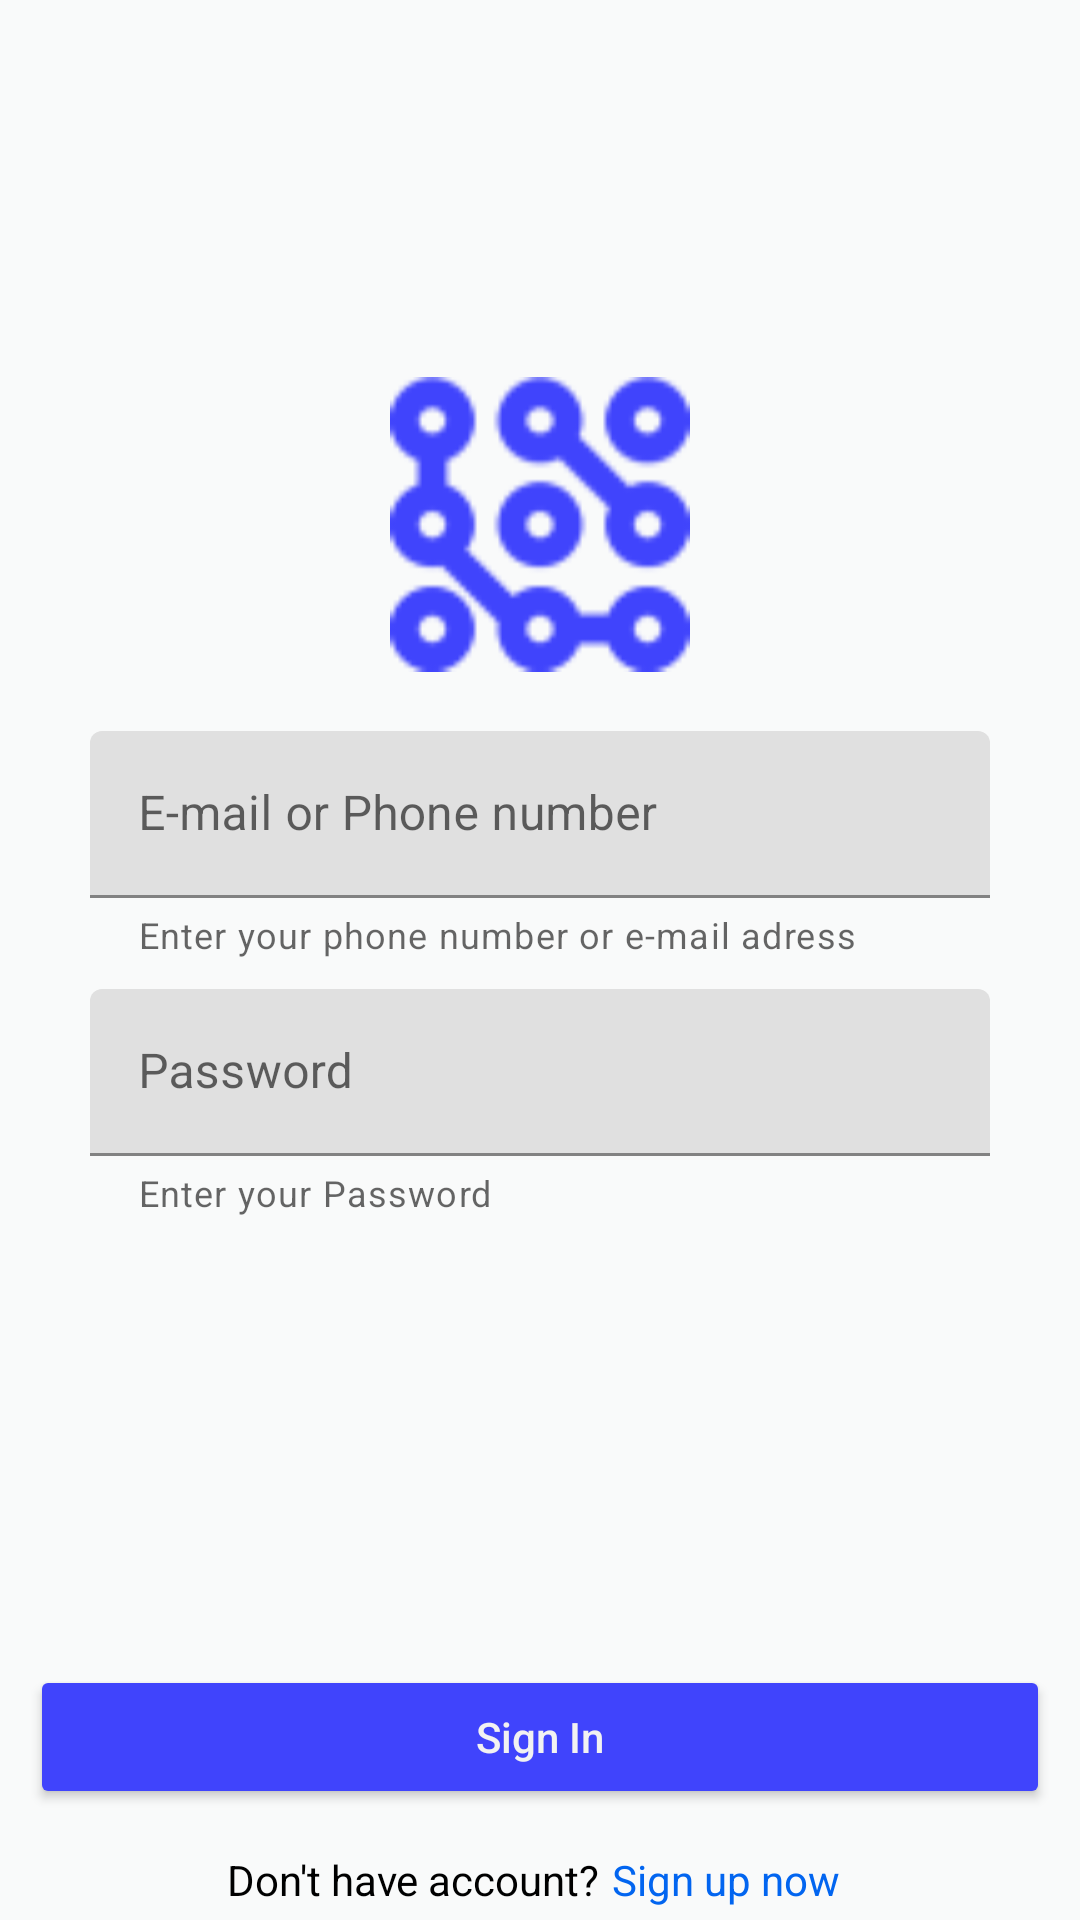

The Android layout XML behind this screen, and the referenced resources:
<!-- AndroidManifest.xml: application theme Theme.FinanceApp -->
<!-- res/layout/fragment_sign_in.xml -->
<?xml version="1.0" encoding="utf-8"?>
<androidx.constraintlayout.widget.ConstraintLayout xmlns:android="http://schemas.android.com/apk/res/android"
    xmlns:app="http://schemas.android.com/apk/res-auto"
    xmlns:tools="http://schemas.android.com/tools"
    android:layout_width="match_parent"
    android:layout_height="match_parent"
    android:background="#F9FAFA"
    tools:ignore="SpUsage">


    <LinearLayout
        android:layout_width="match_parent"
        android:layout_height="wrap_content"
        android:layout_marginBottom="100dp"
        android:orientation="vertical"
        app:layout_constraintBottom_toBottomOf="parent"
        app:layout_constraintLeft_toLeftOf="parent"
        app:layout_constraintRight_toRightOf="parent"
        app:layout_constraintTop_toTopOf="parent">

        <androidx.appcompat.widget.AppCompatImageView
            android:layout_width="100dp"
            android:layout_height="100dp"
            android:layout_gravity="center_horizontal"
            android:src="@drawable/bp_logo"
            app:tint="@color/btnPressedTextColor" />

        <TextView
            android:layout_width="wrap_content"
            android:layout_height="wrap_content"
            android:layout_gravity="center_horizontal" />

        <com.google.android.material.textfield.TextInputLayout
            style="@style/InputField"
            android:hint="E-mail or Phone number"
            app:helperText="Enter your phone number or e-mail adress">

            <com.google.android.material.textfield.TextInputEditText
                android:id="@+id/loginEditText"
                android:layout_width="match_parent"
                android:layout_height="wrap_content"
                android:inputType="textEmailAddress" />
        </com.google.android.material.textfield.TextInputLayout>

        <com.google.android.material.textfield.TextInputLayout
            style="@style/InputField"
            android:hint="Password"
            app:helperText="Enter your Password">

            <com.google.android.material.textfield.TextInputEditText
                android:id="@+id/passwordEditText"
                android:layout_width="match_parent"
                android:layout_height="wrap_content"
                android:inputType="textPassword" />
        </com.google.android.material.textfield.TextInputLayout>
    </LinearLayout>


    <LinearLayout
        android:layout_width="match_parent"
        android:layout_height="wrap_content"
        android:orientation="vertical"
        app:layout_constraintBottom_toBottomOf="parent">

        <Button
            android:id="@+id/enterBtn"
            style="@style/BaseButton.Blue"
            android:layout_margin="10dp"
            android:text="Sign In" />

        <LinearLayout
            android:layout_width="match_parent"
            android:layout_height="wrap_content"
            android:gravity="center">

            <TextView
                style="@style/Text.Black"
                android:text="Don't have account?" />

            <TextView
                android:id="@+id/registrationBtn"
                style="@style/Text.Link"
                android:background="?attr/selectableItemBackground"
                android:clickable="true"
                android:focusable="true"
                android:padding="4dp"
                android:text="Sign up now" />


        </LinearLayout>

    </LinearLayout>

</androidx.constraintlayout.widget.ConstraintLayout>
<!-- resources referenced by this layout -->
<resources>
  <color name="btnPressedTextColor">#4044FC</color>
  <!-- drawable bp_logo: png bitmap (drawable-v24, 4247 bytes) -->
  <style name="BaseButton.Blue">
          <item name="backgroundTint">#4044FC</item>
          <item name="android:textAllCaps">false</item>
          <item name="android:textColor">@color/baseWhite</item>
          <item name="android:foreground">?selectableItemBackground</item>
  
      </style>
  <style name="InputField">
          <item name="android:layout_width">match_parent</item>
          <item name="android:layout_height">wrap_content</item>
          <item name="android:layout_marginBottom">10dp</item>
          <item name="android:layout_marginLeft">30dp</item>
          <item name="android:layout_marginRight">30dp</item>
          <item name="android:theme">@style/TextLabel</item>
      </style>
  <style name="Text.Black">
          <item name="android:textColor">@color/black</item>
      </style>
  <style name="Text.Link">
          <item name="android:clickable">true</item>
          <item name="android:focusable">true</item>
          <item name="android:textColor">@color/baseLinkColor</item>
      </style>
  <style name="Theme.FinanceApp" parent="Theme.MaterialComponents.Light.NoActionBar">
          
          <item name="colorPrimary">@color/purple_500</item>
          <item name="colorPrimaryVariant">@color/purple_700</item>
          <item name="colorOnPrimary">@color/white</item>
          
          <item name="colorSecondary">@color/teal_200</item>
          <item name="colorSecondaryVariant">@color/teal_700</item>
          <item name="colorOnSecondary">@color/black</item>
          
          <item name="android:statusBarColor" tools:targetApi="l">?attr/colorPrimaryVariant</item>
          
      </style>
  <color name="baseWhite">#F2F2F2</color>
  <style name="TextLabel" parent="Widget.MaterialComponents.TextInputLayout.OutlinedBox">
          <item name="android:textColorHint">@color/black</item>
          <item name="colorControlNormal">@color/blue</item>
          <item name="colorControlActivated">@color/blue</item>
      </style>
  <color name="black">#FF000000</color>
  <color name="baseLinkColor">#0265F0</color>
  <color name="purple_500">#FF6200EE</color>
  <color name="purple_700">#FF3700B3</color>
  <color name="white">#FFFFFFFF</color>
  <color name="teal_200">#FF03DAC5</color>
  <color name="teal_700">#FF018786</color>
  <color name="blue">#1565D8</color>
</resources>
